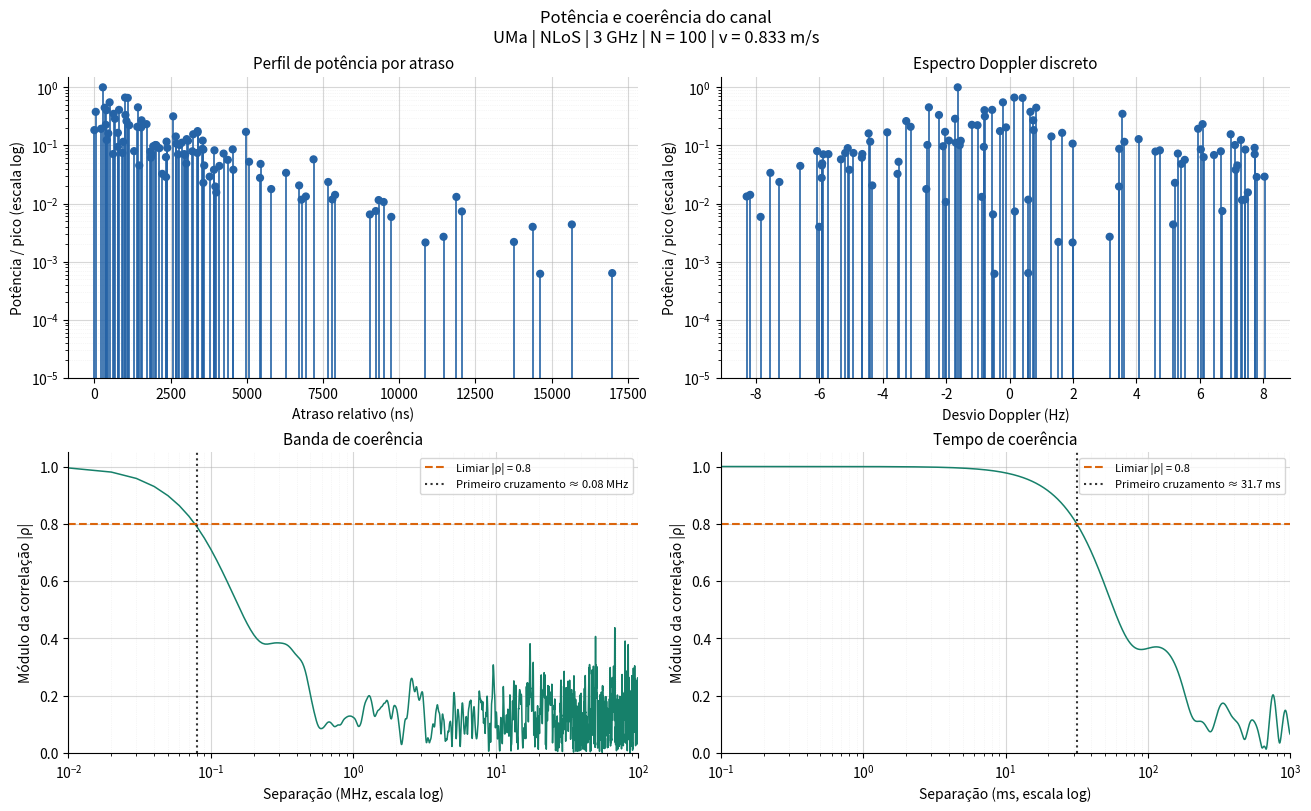
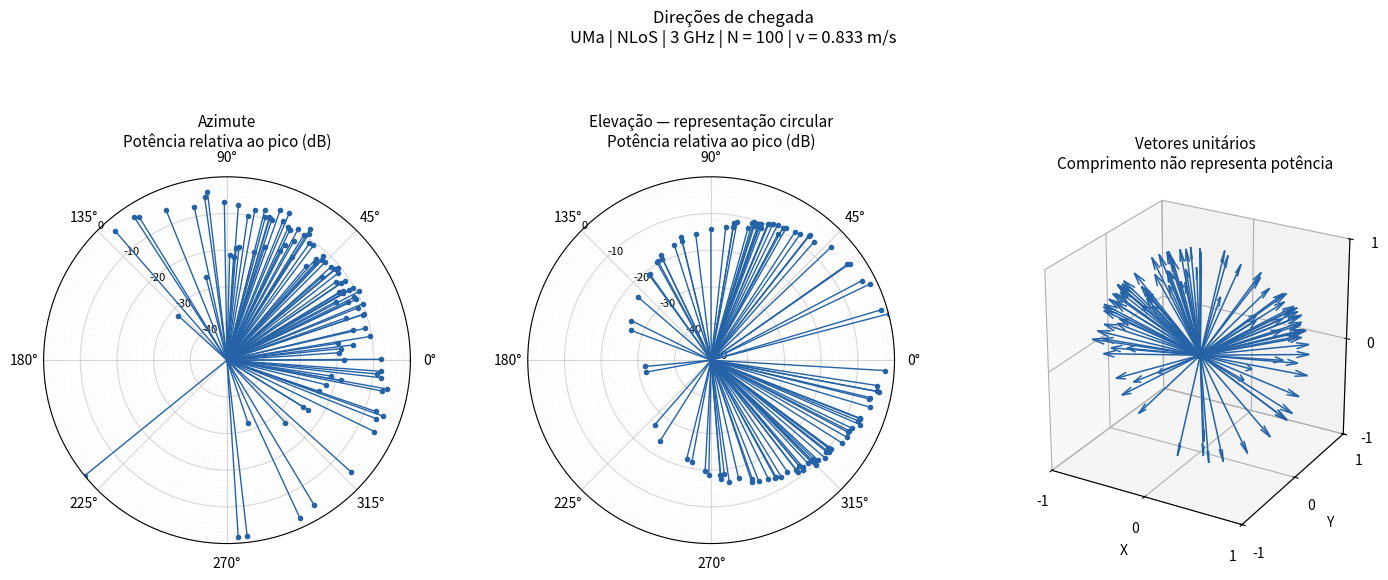
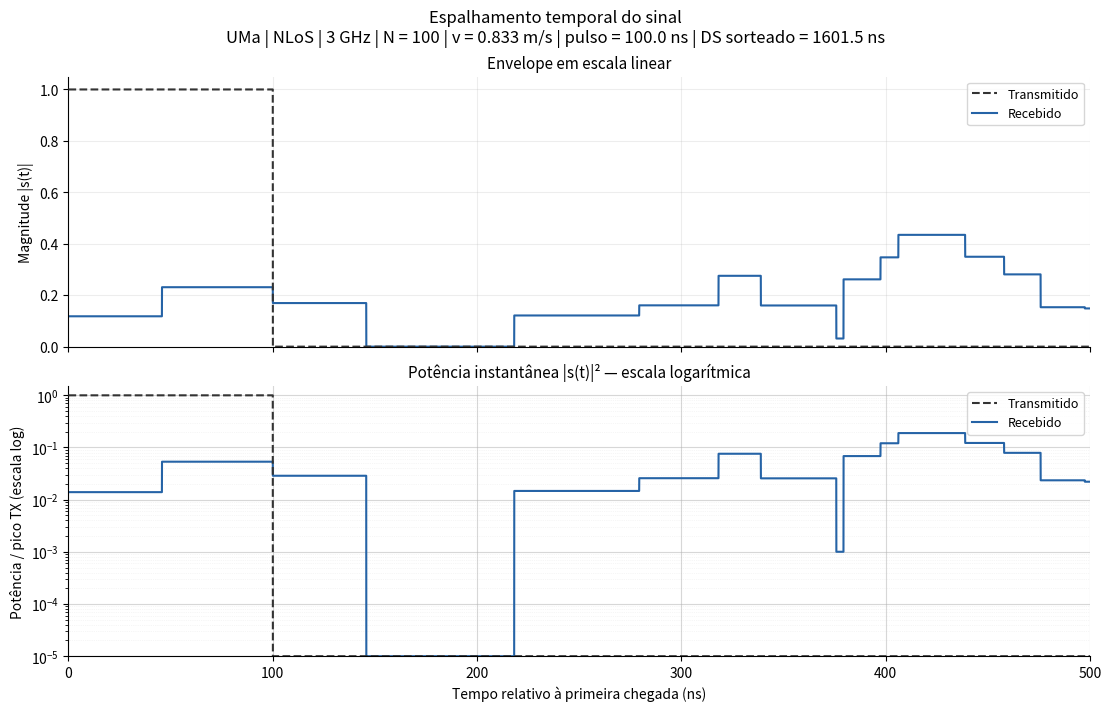
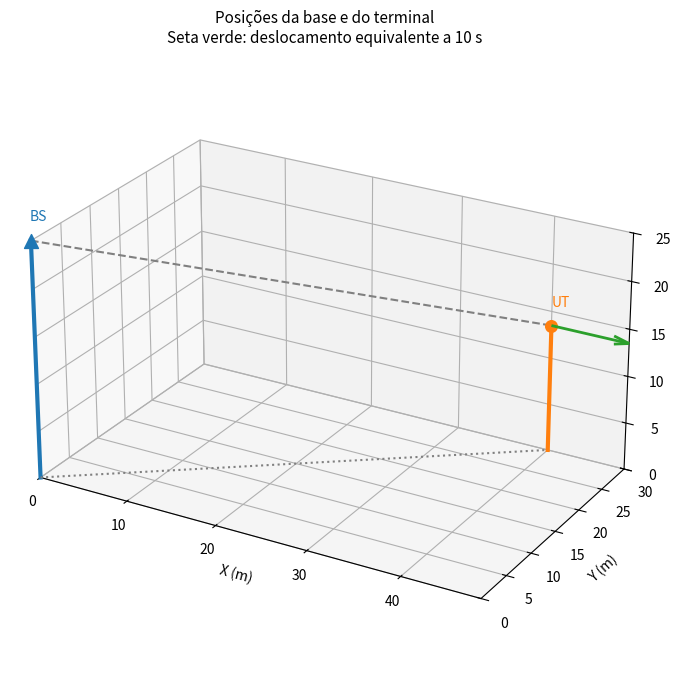

Write Python code to recreate these figures, in order.
import numpy as np
import matplotlib.pyplot as plt
from matplotlib.lines import Line2D
from matplotlib.ticker import LogLocator, NullFormatter

rng = np.random.default_rng()


def distancia_calc(x_tx, y_tx, h_tx, x_rx, y_rx, h_rx):
    d_x = x_rx - x_tx
    d_y = y_rx - y_tx
    d_z = h_rx - h_tx

    d_2d = ( d_y**2  + d_x**2 )**0.5# min35m
    d_3d = ( d_2d**2 + d_z**2 )**0.5    

    return d_x, d_y, d_z, d_2d, d_3d

def angulo_calc(d_x, d_y, d_z, d_2d):
    phi_o = np.arctan2(d_y, d_x)
    phi_i = np.arctan2(-d_y, -d_x)

    theta_o = np.arctan2(d_z, d_2d)
    theta_i = np.arctan2(-d_z, d_2d)

    return phi_o, phi_i, theta_o, theta_i

def prob_los(d_2d, h_rx):
    C_h_rx = 0
    if h_rx > 13:
        C_h_rx = ((h_rx - 13)/10)**1.5

    p_LoS = 1
    if d_2d > 18:
        p_LoS = ( 
            18/d_2d
            + np.exp(-d_2d/63)*(1-18/d_2d)
        )*(
            1
            + C_h_rx*(5/4)
            * (d_2d/100)**3
            *np.exp(-d_2d/150)
        )

    return p_LoS


def parametros_esp_atraso(LoS, fc):
    
    if LoS:
        return -6.955 -0.0963*np.log10(fc), 0.66
    else:
        return -6.28 -0.204*np.log10(fc), 0.39



def parametros_esp_az_o(LoS, fc):
    if LoS:
        return 1.06 + 0.1114*np.log10(fc), 0.28
    else:
        return 1.5 - 0.1144*np.log10(fc), 0.28


def parametros_esp_az_i(LoS, fc):
    if LoS:
        return 1.81, 0.20
    else:
        return 2.08 - 0.27*np.log10(fc), 0.11


def parametros_esp_zen_o(LoS, d_2d, h_ut):
    if LoS:
        return max(-0.5, -2.1*(d_2d/1000) -0.01*(h_ut-1.5)+0.75), 0.40
    else:
        return max(-0.5, -2.1*(d_2d/1000) -0.01*(h_ut-1.5)+0.9), 0.49


def parametros_esp_zen_i(LoS, fc):
    if LoS:
        return 0.95, 0.16
    else:
        return -0.3236*np.log10(fc) + 1.512, 0.16

def parametros_larga_escala(LoS, fc, d_2d, h_ut, rng):

    fc_lsp = max(fc, 6.0) #Nota 6

    #Espalhamento de atraso
    mu, sigma = parametros_esp_atraso(LoS, fc_lsp)
    ds = 10**rng.normal(mu, sigma)

    #Espalhamento azimutal saida
    mu, sigma = parametros_esp_az_o(LoS, fc_lsp)
    asd = min(10**rng.normal(mu, sigma), 104.0)

    #Espalhamento azimutal chegada
    mu, sigma = parametros_esp_az_i(LoS, fc_lsp)
    asa = min(10**rng.normal(mu, sigma), 104.0)

    #Espalhamento zenit saida
    mu, sigma = parametros_esp_zen_o(LoS, d_2d, h_ut)
    zsd = min(10**rng.normal(mu, sigma), 52.0)

    #Espalhamento zenit chegada
    mu, sigma = parametros_esp_zen_i(LoS, fc_lsp)
    zsa = min(10**rng.normal(mu, sigma), 52.0)

    #rice
    if LoS:
        mu, sigma = 9, 3.5
        k = 10**(rng.normal(mu, sigma)/10.0)
    else:
        k = 0

    return {"ds": ds, "asd": asd, "asa": asa, "zsd": zsd, "zsa": zsa, "k": k}



def atrasos_multipercurso(N, r_tau, sigma_tau, rng):
    mu_tau = r_tau*sigma_tau
    atrasos = np.zeros(N)

    for n in range(N):
        atrasos[n] = rng.exponential(mu_tau)

    atrasos = atrasos - np.min(atrasos)
    atrasos = np.sort(atrasos)

    return atrasos


def perf_potencia_multipercurso(tau, r_tau, sigma_tau, csi):
    return np.exp(-tau*(r_tau-1)/(r_tau*sigma_tau))*10**(-csi/10)

def potencias_multipercurso(LoS, N, k_r, tau, r_tau, sigma_tau, sigma_csi, rng):

    potencia_pre = np.zeros(N)

    for n in range(N):
        csi = rng.normal(0, sigma_csi)
        potencia_pre[n] = perf_potencia_multipercurso(tau[n], r_tau, sigma_tau, csi)

    if LoS:
        omega_c = np.sum(potencia_pre[1:])

        potencias = np.zeros(N)
        potencias[1:] = potencia_pre[1:] / (omega_c *(k_r+1))
        potencias[0] = k_r/(k_r+1)

    else:
        omega_c = np.sum(potencia_pre)
      
        potencias = potencia_pre/omega_c

    return potencias


def modelo_azimut(asa, a2n, a2_max):
    return 1.42*asa*np.sqrt(-np.log(a2n/a2_max))

def angulos_azimut(LoS, N, asa, a2, phi_i, rng):

    phi_i_graus = np.degrees(phi_i)
    angulos_i = np.zeros(N)
    a2_max = np.max(a2)

    for n in range(N):
        angulos_i[n] = modelo_azimut(asa, a2[n], a2_max)

    sinais = rng.choice([-1,1], size=N)
    Yn = rng.normal(0, asa/7, size=N)


    angulos = sinais*angulos_i + Yn + phi_i_graus

    if LoS:
        angulos[0] = phi_i_graus

    angulos = (angulos + 180) % 360 - 180
    return angulos


def modelo_zenit(zsa, a2n, a2_max):
    return -zsa*np.log(a2n/a2_max)

def angulos_zenit(LoS, N, zsa, a2, theta_i, rng):
    theta_i_graus = np.degrees(theta_i)
    angulos_i = np.zeros(N)
    a2_max = np.max(a2)

    for n in range(N):
        angulos_i[n] = modelo_zenit(zsa, a2[n], a2_max)

    sinais = rng.choice([-1,1], size=N)
    Yn = rng.normal(0, zsa/7, size=N)

    angulos = sinais*angulos_i + Yn + theta_i_graus

    if LoS:
        angulos[0] = theta_i_graus

    angulos = angulos%360


    return angulos


def direcoes_chegada(N, phi_chegada, theta_chegada):
    phi = np.radians(phi_chegada)
    theta = np.radians(theta_chegada)
    vetores = np.zeros((N,3))

    for n in range(N):
        vetores[n, 0] = np.cos(phi[n])*np.sin(theta[n])
        vetores[n, 1] = np.sin(phi[n])*np.sin(theta[n])
        vetores[n, 2] = np.cos(theta[n])
        #vetores[n, 0] = np.cos(phi[n])*np.cos(theta[n])
        #vetores[n, 1] = np.sin(phi[n])*np.cos(theta[n])
        #vetores[n, 2] = np.sin(theta[n])


    return vetores

def desvios_doppler(N, r, v_rx, v_rx_unit, fc):
    c = 3e8
    fc_hz = fc*1e9
    comprimento = c/fc_hz

    desvios = np.zeros(N)

    for n in range(N):
        produto = np.dot(r[n], v_rx_unit)
        desvios[n] = (v_rx/comprimento)*produto

    return desvios

def fases_multipercurso(N, fc, vu, tau, t):

    fc_hz = fc*1e9
    fases_barra = np.zeros(N)
    fases = np.zeros(N)

    for n in range(N):
        fases_barra[n] = 2*np.pi*((fc_hz + vu[n])*tau[n])
        fases[n] = fases_barra[n] - 2*np.pi*vu[n]*t

    return fases

def pulso(atraso, delta_t, Nt):
    t = np.linspace(0, 5*delta_t, Nt)
    sinal = np.zeros(Nt)

    for i in range(Nt):
        if (t[i] >= atraso) and (t[i] < atraso + delta_t):
            sinal[i] = 1

    return sinal

def sinal_recebido(N, alpha2, tau, vu, fc, delta_t, Nt):
    fc_hz = fc *1e9
    t = np.linspace(0, 5*delta_t, Nt)
    recebido = np.zeros(Nt, dtype=complex)

    for n in range(N):
        recebido = recebido + np.sqrt(alpha2[n])*np.exp(-2*np.pi*1j*((fc_hz+vu[n])*tau[n]-vu[n]*t))*pulso(tau[n], delta_t, Nt)

    return recebido


def autocor_normalizada(a2, tau, vu, kappa, sigma):
    omega_c = np.sum(a2)

    soma = 0
    for n in range(len(a2)):
        soma = soma + a2[n]*np.exp(-1j*2*np.pi*tau[n]*kappa)*np.exp(1j*2*np.pi*vu[n]*sigma)

    return soma/omega_c
#Sistema Cartesiano

#Definicao de parametros
f_c = 3 #GHz


#   Base Station
h_tx = 25 #tabela 7.2-1
y_tx = 0
x_tx = 0

#   User Terminal
y_rx = 30
x_rx = 40

n_fl = 5 #andar (nivel do solo = 1)
h_rx = 3*(n_fl -1) + 1.5 #3D-UMa em TR36.873

v_rx_kmh = 3
v_rx = v_rx_kmh / 3.6
v_rx_unit = np.array([1, 0, 0])




#==================================================

#   Distancias
d_x, d_y, d_z, d_txrx_2d, d_txrx_3d = distancia_calc(x_tx, y_tx, h_tx, x_rx, y_rx, h_rx)

if d_txrx_2d < 35:
    raise ValueError("A distância 2D deve ser pelo menos 35 m.")


#   LoS
phi_o, phi_i, theta_o, theta_i = angulo_calc(d_x, d_y, d_z, d_txrx_2d)


#p_LoS = 
p_LoS = prob_los(d_txrx_2d, h_rx)

LoS = rng.binomial(n=1, p=p_LoS)





print(f"Distância 2D: {d_txrx_2d:.2f} m")
print(f"Distância 3D: {d_txrx_3d:.2f} m")

print(f"Azimute de saída: {np.degrees(phi_o):.2f}°")
print(f"Azimute de chegada: {np.degrees(phi_i):.2f}°")
print(f"Zenital de saída: {np.degrees(theta_o):.2f}°")
print(f"Zenital de chegada: {np.degrees(theta_i):.2f}°")

print(f"Probabilidade de LoS: {p_LoS:.2%}")

#   Parametros Larga Escala
lsp = parametros_larga_escala(LoS, f_c, d_txrx_2d, h_rx, rng)

print(f"Estado do enlace: {'LoS' if LoS else 'NLoS'}")
print(f"DS: {lsp['ds']:.3e} s")
print(f"ASD: {lsp['asd']:.2f}°")
print(f"ASA: {lsp['asa']:.2f}°")
print(f"ZSD: {lsp['zsd']:.2f}°")
print(f"ZSA: {lsp['zsa']:.2f}°")
print(f"K linear: {lsp['k']:.3f}")


# Atraso Multipercurso

#tabela 7.5-6
#N = 12 if LoS else 20 #numero de multipercursos
N = 100
r_tau = 2.5 if LoS else 2.3 #

tau = atrasos_multipercurso(N, r_tau, lsp['ds'], rng)

# Potencia Multipercurso

#tabela 7.5-6
sigma_csi = 3

alpha2 = potencias_multipercurso(LoS, N, lsp['k'], tau, r_tau, lsp['ds'], sigma_csi, rng)




#   Direcoes de Chegada

#Azimutal
phi_chegada = angulos_azimut(LoS, N, lsp['asa'], alpha2, phi_i, rng)

#em Elevacao
theta_chegada = angulos_zenit(LoS, N, lsp['zsa'], alpha2, theta_i, rng)

#Vetores
r_unit = direcoes_chegada(N, phi_chegada, theta_chegada)


#   Doppler
vu = desvios_doppler(N, r_unit, v_rx, v_rx_unit, f_c)

#Fases Multipercurso
t = 0
fases = fases_multipercurso(N, f_c, vu, tau, t)


#   Espalhamento Temporal
Nt = 10**5
delta_t = 1e-7

sinal_tx = pulso(0, delta_t, Nt)
sinal_rx = sinal_recebido(N, alpha2, tau, vu, f_c, delta_t, Nt)


#   Banda e Tempo de Coerencia
rho_B = 0.8
rho_T = 0.8

kappa = np.linspace(0, 100e6, 10001)
sigma = np.linspace(0, 1.0, 10001)

#banda
B_c = None
rho_f = np.abs(autocor_normalizada(alpha2, tau, vu, kappa=kappa, sigma=0.0))

for i in range(len(kappa)):
    if rho_f[i] < rho_B:
        B_c = kappa[i]
        break

#tempo
T_c = None
rho_t = np.abs(autocor_normalizada(alpha2, tau, vu, kappa=0.0, sigma=sigma))

for i in range(len(sigma)):
    if rho_t[i] < rho_T:
        T_c = sigma[i]
        break






from matplotlib.lines import Line2D
from matplotlib.ticker import LogLocator, NullFormatter

plt.rcParams.update({
    "font.size": 10,
    "axes.titlesize": 11,
    "axes.labelsize": 10,
    "figure.facecolor": "white",
    "axes.spines.top": False,
    "axes.spines.right": False,
})

estado = "LoS" if LoS else "NLoS"
contexto = f"UMa | {estado} | {f_c:g} GHz | N = {N} | v = {v_rx:.3f} m/s"
azul, laranja, verde = "#2563a6", "#db650c", "#16806a"
piso_db = -50.0

# Potencias relativas ao pico: a mesma referencia em todos os perfis.
# O piso afeta somente a visualizacao, nunca alpha2.
potencia_db = 10 * np.log10(np.maximum(
    alpha2 / np.max(alpha2), 10.0**(piso_db / 10)
))
cores = [laranja if LoS and n == 0 else azul for n in range(N)]

# Recalcula as primeiras amostras abaixo do limiar para as anotacoes.
indices_b = np.flatnonzero(rho_f < rho_B)
indices_t = np.flatnonzero(rho_t < rho_T)
B_c = kappa[indices_b[0]] if indices_b.size else None
T_c = sigma[indices_t[0]] if indices_t.size else None


def grade_log(ax, eixo="y"):
    axis = ax.yaxis if eixo == "y" else ax.xaxis
    axis.set_major_locator(LogLocator(base=10))
    axis.set_minor_locator(LogLocator(base=10, subs=np.arange(2, 10)))
    axis.set_minor_formatter(NullFormatter())
    ax.grid(True, which="major", alpha=0.5, linewidth=0.8)
    ax.grid(True, which="minor", alpha=0.22, linewidth=0.5, linestyle=":")


def hastes_db(ax, x, titulo, unidade):
    piso = 10.0**(piso_db / 10)
    potencia_rel = np.maximum(alpha2 / np.max(alpha2), piso)
    ax.vlines(x, piso, potencia_rel, colors=cores, linewidth=1.2)
    ax.scatter(x, potencia_rel, c=cores, s=24, zorder=3)
    ax.set_yscale("log")
    ax.set(title=titulo, xlabel=unidade,
           ylabel="Potência / pico (escala log)", ylim=(piso, 1.5))
    grade_log(ax)


def curva_coerencia(ax, separacao, correlacao, limiar, cruzamento,
                    titulo, unidade):
    positivos = separacao > 0
    ax.plot(separacao[positivos], correlacao[positivos], color=verde, linewidth=1.1)
    ax.set_xscale("log")
    ax.axhline(limiar, color=laranja, linestyle="--",
               label=f"Limiar |ρ| = {limiar:g}")
    if cruzamento is not None:
        ax.axvline(cruzamento, color="#333333", linestyle=":",
                   label=f"Primeiro cruzamento ≈ {cruzamento:.3g} {unidade}")
    else:
        ax.text(0.98, 0.06, "Sem cruzamento na faixa analisada",
                ha="right", transform=ax.transAxes, fontsize=9,
                bbox=dict(facecolor="white", edgecolor="none", alpha=0.85))
    ax.set(title=titulo, xlabel=f"Separação ({unidade}, escala log)",
           ylabel="Módulo da correlação |ρ|", ylim=(0, 1.05),
           xlim=(separacao[positivos][0], separacao[-1]))
    grade_log(ax, eixo="x")
    ax.legend(loc="upper right", fontsize=8)


# JANELA 1: cada perfil fica acima da correlacao correspondente.
fig_perfis, eixos = plt.subplots(2, 2, figsize=(13, 8), layout="constrained")
fig_perfis.suptitle("Potência e coerência do canal\n" + contexto)
hastes_db(eixos[0, 0], tau * 1e9, "Perfil de potência por atraso", "Atraso relativo (ns)")
hastes_db(eixos[0, 1], vu, "Espectro Doppler discreto", "Desvio Doppler (Hz)")
curva_coerencia(eixos[1, 0], kappa / 1e6, rho_f, rho_B,
                None if B_c is None else B_c / 1e6,
                "Banda de coerência", "MHz")
curva_coerencia(eixos[1, 1], sigma * 1e3, rho_t, rho_T,
                None if T_c is None else T_c * 1e3,
                "Tempo de coerência", "ms")
if LoS:
    eixos[0, 0].plot([], [], "o", color=laranja, label="Componente direta")
    eixos[0, 0].legend(fontsize=8)


def polar_db(ax, angulos_graus, titulo):
    raios = potencia_db - piso_db

    ax.set_theta_zero_location("E")
    ax.set_theta_direction(1)
    ax.set_thetamin(0)
    ax.set_thetamax(360)
    ax.set_thetagrids(np.arange(0, 360, 45))

    for n in range(N):
        angulo = np.radians(angulos_graus[n] % 360)

        ax.plot(
            [angulo, angulo], [0, raios[n]],
            color=cores[n], linewidth=1
        )
        ax.plot(
            angulo, raios[n],
            "o", color=cores[n], markersize=3
        )

    # Anéis principais em dB
    niveis = np.arange(piso_db, 1, 10)
    ax.set_yticks(niveis - piso_db)
    ax.set_yticklabels(
        [f"{nivel:g}" for nivel in niveis],
        fontsize=8
    )
    ax.set_ylim(0, -piso_db)
    ax.set_rlabel_position(135)

    # Subdivisões logarítmicas da potência
    raios_secundarios = []

    for expoente in range(int(piso_db / 10), 0):
        for fator in range(2, 10):
            raio = (
                10 * np.log10(fator * 10.0**expoente)
                - piso_db
            )
            raios_secundarios.append(raio)

    ax.set_yticks(raios_secundarios, minor=True)
    ax.yaxis.set_minor_formatter(NullFormatter())

    ax.grid(True, which="major", alpha=0.5, linewidth=0.8)
    ax.grid(
        True, which="minor",
        alpha=0.22, linewidth=0.5, linestyle=":"
    )

    ax.set_title(
        titulo + "\nPotência relativa ao pico (dB)",
        pad=22
    )


# JANELA 2: ângulos e vetores de direção de chegada
fig_direcoes = plt.figure(figsize=(15, 6.5))
fig_direcoes.subplots_adjust(
    left=0.04, right=0.93,
    bottom=0.12, top=0.76,
    wspace=0.32
)
fig_direcoes.suptitle("Direções de chegada\n" + contexto)

ax_az = fig_direcoes.add_subplot(131, projection="polar")
ax_el = fig_direcoes.add_subplot(132, projection="polar")
ax_3d = fig_direcoes.add_subplot(133, projection="3d")

polar_db(ax_az, phi_chegada, "Azimute")
polar_db(ax_el, theta_chegada, "Elevação — representação circular")

for n in range(N):
    x, y, z = r_unit[n]

    ax_3d.quiver(
        0, 0, 0,
        x, y, z,
        color=cores[n],
        arrow_length_ratio=0.12,
        linewidth=1.1
    )

ax_3d.scatter(0, 0, 0, color="black", s=20)

ax_3d.set(
    xlabel="X",
    ylabel="Y",
    zlabel="Z",
    xlim=(-1, 1),
    ylim=(-1, 1),
    zlim=(-1, 1),
    title="Vetores unitários\nComprimento não representa potência"
)

ax_3d.set_xticks([-1, 0, 1])
ax_3d.set_yticks([-1, 0, 1])
ax_3d.set_zticks([-1, 0, 1])
ax_3d.set_box_aspect((1, 1, 1))
ax_3d.view_init(elev=25, azim=-60)

if LoS:
    ax_3d.legend(
        handles=[
            Line2D(
                [0], [0],
                color=laranja,
                label="Componente direta"
            )
        ],
        loc="lower center",
        fontsize=8
    )

# JANELA 3: amplitude linear e potencia em eixo logaritmico.
# Usa exatamente a janela que gerou sinal_tx e sinal_rx.
t_plot = np.linspace(0, 5 * delta_t, Nt)
t_ns = t_plot * 1e9
fig_sinais, (ax_linear, ax_db) = plt.subplots(
    2, 1, figsize=(11, 7), sharex=True, layout="constrained"
)
fig_sinais.suptitle(
    "Espalhamento temporal do sinal\n" + contexto
    + f" | pulso = {delta_t * 1e9:.1f} ns | DS sorteado = {lsp['ds'] * 1e9:.1f} ns"
)
ax_linear.plot(t_ns, np.abs(sinal_tx), "--", color="#333333", label="Transmitido", zorder=3)
ax_linear.plot(t_ns, np.abs(sinal_rx), color=azul, label="Recebido")
ax_linear.set(ylabel="Magnitude |s(t)|", title="Envelope em escala linear")
ax_linear.set_ylim(bottom=0)

# Referencia comum: pico de potencia do pulso transmitido (nao o pico de RX).
referencia_tx = np.max(np.abs(sinal_tx)**2)
tx_db = 10 * np.log10(np.maximum(np.abs(sinal_tx)**2 / referencia_tx,
                                 10.0**(piso_db / 10)))
rx_db = 10 * np.log10(np.maximum(np.abs(sinal_rx)**2 / referencia_tx,
                                 10.0**(piso_db / 10)))
piso_potencia = 10.0**(piso_db / 10)
ax_db.plot(t_ns, np.maximum(np.abs(sinal_tx)**2 / referencia_tx, piso_potencia),
           "--", color="#333333", label="Transmitido", zorder=3)
ax_db.plot(t_ns, np.maximum(np.abs(sinal_rx)**2 / referencia_tx, piso_potencia),
           color=azul, label="Recebido")
ax_db.set_yscale("log")
ax_db.set(xlabel="Tempo relativo à primeira chegada (ns)",
           ylabel="Potência / pico TX (escala log)",
           title="Potência instantânea |s(t)|² — escala logarítmica",
           ylim=(piso_potencia, max(1.5, float(np.max(np.abs(sinal_rx)**2 / referencia_tx)) * 1.2)))

for ax in (ax_linear, ax_db):
    #ax.axvline(delta_t * 1e9, color=laranja, linestyle=":", label="Fim do pulso TX")
    ax.set_xlim(t_ns[0], t_ns[-1])
    ax.grid(True, alpha=0.22)
    ax.legend(loc="upper right", fontsize=9)
grade_log(ax_db)

fim_ultima_copia = np.max(tau) + delta_t
#if fim_ultima_copia > t_plot[-1]:
#    ax_linear.text(
#        0.02, 0.96,
#        f"Janela incompleta: última cópia termina em {fim_ultima_copia * 1e9:.1f} ns",
#        transform=ax_linear.transAxes, va="top", fontsize=9, color="#9a3412",
#        bbox=dict(facecolor="#fff7ed", edgecolor="none", alpha=0.9)
#    )

pos_bs = np.array([x_tx, y_tx, h_tx], dtype=float)
pos_ut = np.array([x_rx, y_rx, h_rx], dtype=float)

velocidade = v_rx * np.asarray(v_rx_unit, dtype=float)

# Escala visual: comprimento da seta = velocidade × 10 segundos
tempo_seta = 10.0
seta = velocidade * tempo_seta
ponta_seta = pos_ut + seta

fig_geo = plt.figure(figsize=(9, 7))
ax_geo = fig_geo.add_subplot(111, projection="3d")

# Posições das antenas
ax_geo.scatter(
    *pos_bs, color="tab:blue", marker="^", s=100,
    label="Estação base (BS)"
)
ax_geo.scatter(
    *pos_ut, color="tab:orange", marker="o", s=70,
    label="Terminal (UT)"
)

# Alturas em relação ao solo
ax_geo.plot(
    [x_tx, x_tx], [y_tx, y_tx], [0, h_tx],
    color="tab:blue", linewidth=3
)
ax_geo.plot(
    [x_rx, x_rx],
    [y_rx, y_rx],
    [0, h_rx],
    color="tab:orange",
    linewidth=3
)

# Segmento geométrico BS–UT: não implica existência de LoS
ax_geo.plot(
    [x_tx, x_rx], [y_tx, y_rx], [h_tx, h_rx],
    "--", color="gray",
    label=f"Distância 3D: {d_txrx_3d:.2f} m"
)

# Projeção horizontal no plano z = 0
ax_geo.plot(
    [x_tx, x_rx], [y_tx, y_rx], [0, 0],
    ":", color="gray",
    label=f"Distância 2D: {d_txrx_2d:.2f} m"
)

# Vetor velocidade, representado por uma seta com escala explícita
if np.linalg.norm(velocidade) > 0:
    ax_geo.quiver(
        *pos_ut, *seta,
        color="tab:green",
        arrow_length_ratio=0.2,
        linewidth=2,
        label=f"Velocidade: {v_rx:.3f} m/s"
    )

ax_geo.text(x_tx, y_tx, h_tx + 2, "BS", color="tab:blue")
ax_geo.text(x_rx, y_rx, h_rx + 2, "UT", color="tab:orange")

# Limites incluindo solo, antenas e ponta da seta
pontos = np.vstack((
    pos_bs,
    pos_ut,
    ponta_seta,
    [x_tx, y_tx, 0],
    [x_rx, y_rx, 0]
))

margem = 0
lim_min = pontos.min(axis=0) - margem
lim_max = pontos.max(axis=0) + margem

ax_geo.set_xlim(lim_min[0], lim_max[0])
ax_geo.set_ylim(lim_min[1], lim_max[1])
ax_geo.set_zlim(lim_min[2], lim_max[2])

# Mesma escala espacial nos três eixos
ax_geo.set_box_aspect(lim_max - lim_min)

ax_geo.set_xlabel("X (m)")
ax_geo.set_ylabel("Y (m)")
ax_geo.set_zlabel("Altura Z (m)")
ax_geo.set_title(
    "Posições da base e do terminal\n"
    f"Seta verde: deslocamento equivalente a {tempo_seta:g} s"
)

ax_geo.view_init(elev=25, azim=-60)
#ax_geo.legend(loc="upper left", fontsize=9)
fig_geo.tight_layout()

plt.show()
